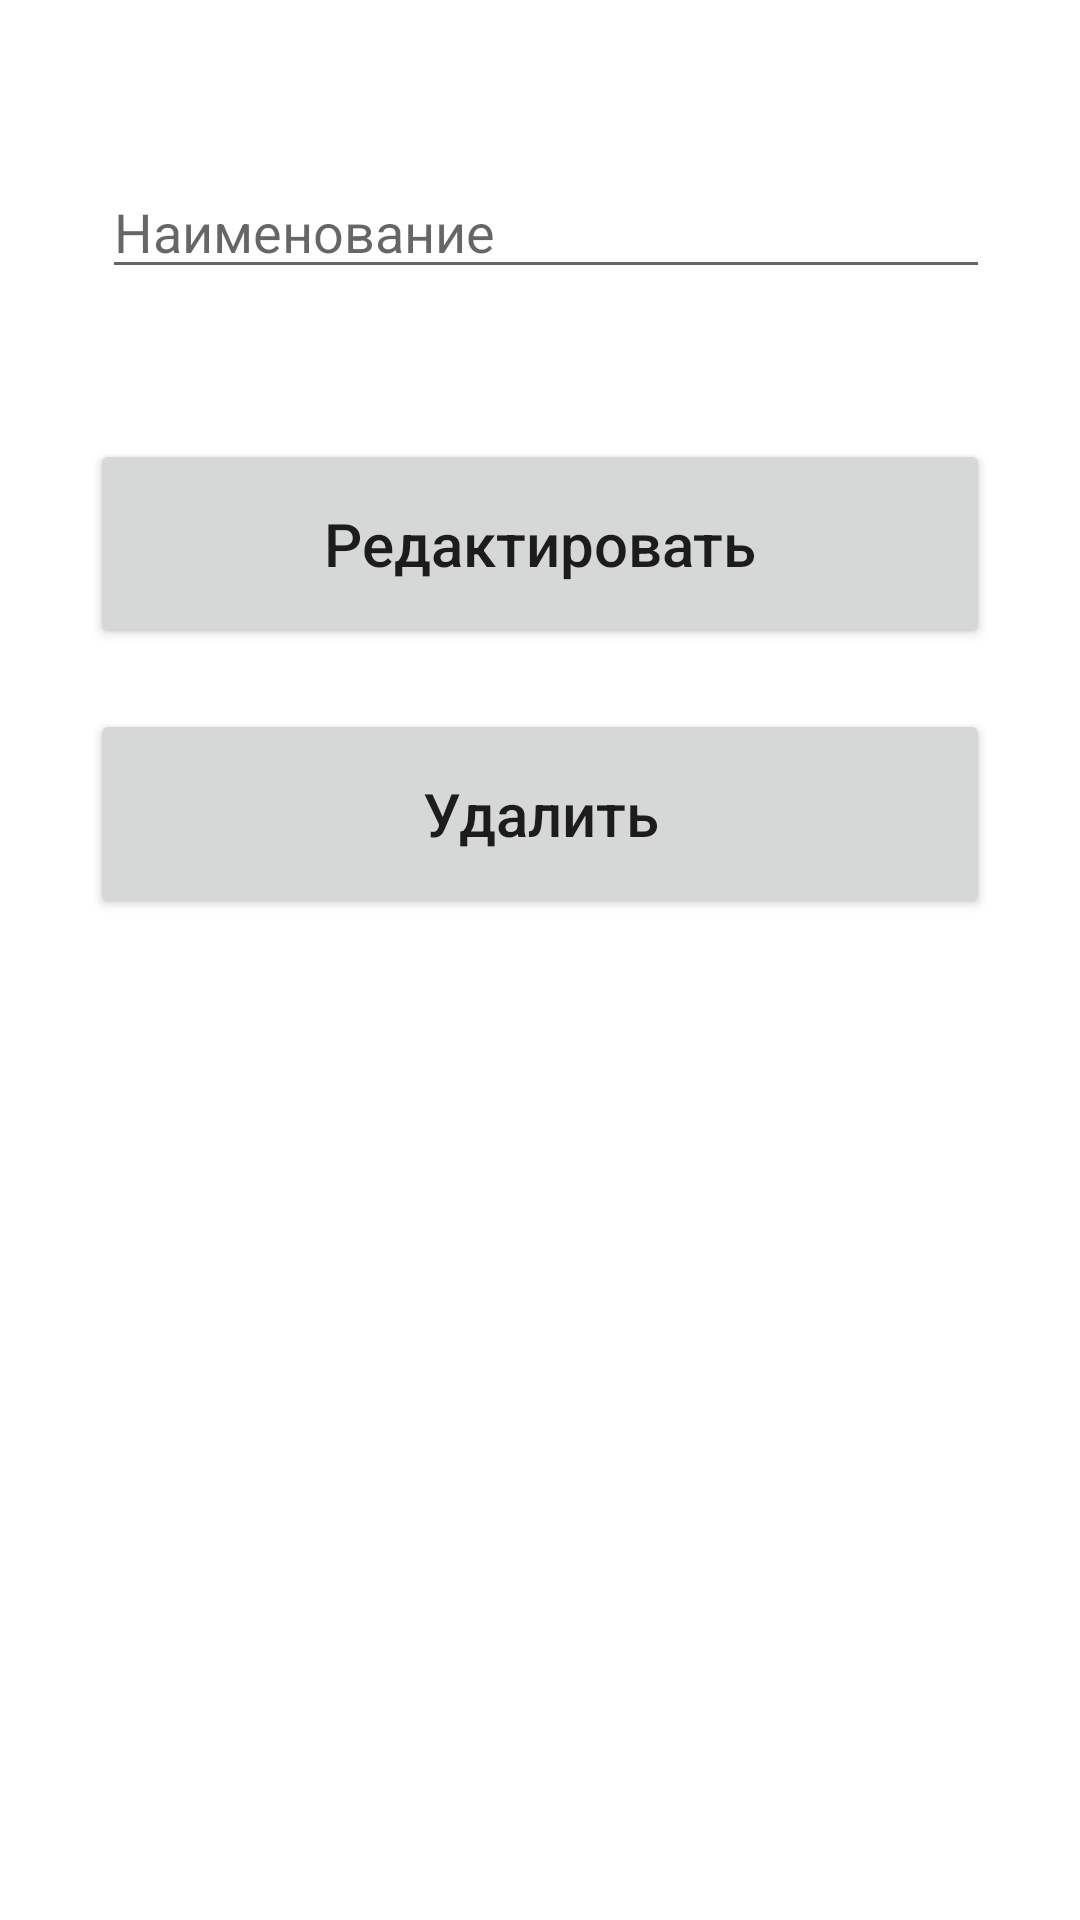

Write the Android layout XML for this screen, with the resource values it uses.
<!-- AndroidManifest.xml: application theme Theme.Teacher_dj -->
<!-- res/layout/activity_update_post.xml -->
<?xml version="1.0" encoding="utf-8"?>
<androidx.constraintlayout.widget.ConstraintLayout xmlns:android="http://schemas.android.com/apk/res/android"
    xmlns:app="http://schemas.android.com/apk/res-auto"
    xmlns:tools="http://schemas.android.com/tools"
    android:layout_width="match_parent"
    android:layout_height="match_parent"
    android:padding="30dp">

    <EditText
        android:id="@+id/id_update_post"
        android:layout_width="match_parent"
        android:layout_height="wrap_content"
        android:ems="10"
        android:inputType="number"
        android:visibility="invisible"
        app:layout_constraintStart_toStartOf="parent"
        app:layout_constraintTop_toTopOf="parent" />

    <EditText
        android:id="@+id/namePost_update"
        android:layout_width="match_parent"
        android:layout_height="wrap_content"
        android:layout_marginStart="4dp"
        android:layout_marginTop="25dp"
        android:ems="10"
        android:hint="Наименование"
        android:inputType="textPersonName"
        app:layout_constraintStart_toStartOf="parent"
        app:layout_constraintTop_toTopOf="parent" />

    <Button
        android:id="@+id/update_button"
        android:layout_width="match_parent"
        android:layout_height="70dp"
        android:layout_marginTop="50dp"
        android:text="@string/Update_string"
        android:textAllCaps="false"
        android:textSize="20sp"
        app:layout_constraintEnd_toEndOf="parent"
        app:layout_constraintStart_toStartOf="parent"
        app:layout_constraintTop_toBottomOf="@+id/namePost_update" />

    <Button
        android:id="@+id/delete_button"
        android:layout_width="match_parent"
        android:layout_height="70dp"
        android:layout_marginTop="20dp"
        android:text="@string/Delete_string"
        android:textAllCaps="false"
        android:textSize="20sp"
        app:layout_constraintEnd_toEndOf="parent"
        app:layout_constraintStart_toStartOf="parent"
        app:layout_constraintTop_toBottomOf="@+id/update_button" />

</androidx.constraintlayout.widget.ConstraintLayout>
<!-- resources referenced by this layout -->
<resources>
  <string name="Delete_string">Удалить</string>
  <string name="Update_string">Редактировать</string>
  <style name="Theme.Teacher_dj" parent="Theme.MaterialComponents.DayNight.DarkActionBar">
          
          <item name="colorPrimary">#2196F3</item>
          <item name="colorPrimaryVariant">#EB1634C6</item>
          <item name="colorOnPrimary">@color/white</item>
          
          <item name="colorSecondary">@color/teal_200</item>
          <item name="colorSecondaryVariant">@color/teal_700</item>
          <item name="colorOnSecondary">@color/black</item>
          
          <item name="android:statusBarColor">?attr/colorPrimaryVariant</item>
          
      </style>
  <color name="white">#FFFFFFFF</color>
  <color name="teal_200">#FF03DAC5</color>
  <color name="teal_700">#FF018786</color>
  <color name="black">#FF000000</color>
</resources>
